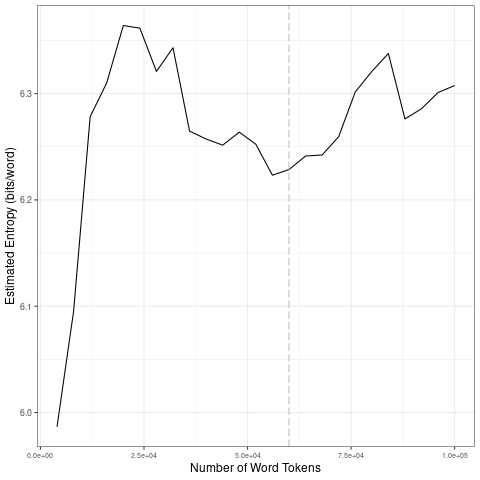

Values plotted in this chart, from the file beside it:
file, entropy.Corpus.Size, entropy.Entropy, sd.Corpus.Size, sd.SD
data/2021_by_fr/2021-08-10_tokens_1-gram…, 4000, 5.987, 20000, 0.1592
data/2021_by_fr/2021-08-10_tokens_1-gram…, 8000, 6.095, 40000, 0.04665
data/2021_by_fr/2021-08-10_tokens_1-gram…, 12000, 6.278, 60000, 0.01721
data/2021_by_fr/2021-08-10_tokens_1-gram…, 16000, 6.31, 80000, 0.03617
data/2021_by_fr/2021-08-10_tokens_1-gram…, 20000, 6.364, 1e+05, 0.02366
data/2021_by_fr/2021-08-10_tokens_1-gram…, 24000, 6.362, 20000, 0.1592
data/2021_by_fr/2021-08-10_tokens_1-gram…, 28000, 6.321, 40000, 0.04665
data/2021_by_fr/2021-08-10_tokens_1-gram…, 32000, 6.343, 60000, 0.01721
data/2021_by_fr/2021-08-10_tokens_1-gram…, 36000, 6.265, 80000, 0.03617
data/2021_by_fr/2021-08-10_tokens_1-gram…, 40000, 6.257, 1e+05, 0.02366
data/2021_by_fr/2021-08-10_tokens_1-gram…, 44000, 6.251, 20000, 0.1592
data/2021_by_fr/2021-08-10_tokens_1-gram…, 48000, 6.264, 40000, 0.04665
data/2021_by_fr/2021-08-10_tokens_1-gram…, 52000, 6.252, 60000, 0.01721
data/2021_by_fr/2021-08-10_tokens_1-gram…, 56000, 6.223, 80000, 0.03617
data/2021_by_fr/2021-08-10_tokens_1-gram…, 60000, 6.229, 1e+05, 0.02366
data/2021_by_fr/2021-08-10_tokens_1-gram…, 64000, 6.241, 20000, 0.1592
data/2021_by_fr/2021-08-10_tokens_1-gram…, 68000, 6.242, 40000, 0.04665
data/2021_by_fr/2021-08-10_tokens_1-gram…, 72000, 6.259, 60000, 0.01721
data/2021_by_fr/2021-08-10_tokens_1-gram…, 76000, 6.302, 80000, 0.03617
data/2021_by_fr/2021-08-10_tokens_1-gram…, 80000, 6.321, 1e+05, 0.02366
data/2021_by_fr/2021-08-10_tokens_1-gram…, 84000, 6.338, 20000, 0.1592
data/2021_by_fr/2021-08-10_tokens_1-gram…, 88000, 6.276, 40000, 0.04665
data/2021_by_fr/2021-08-10_tokens_1-gram…, 92000, 6.286, 60000, 0.01721
data/2021_by_fr/2021-08-10_tokens_1-gram…, 96000, 6.301, 80000, 0.03617
data/2021_by_fr/2021-08-10_tokens_1-gram…, 1e+05, 6.308, 1e+05, 0.02366
